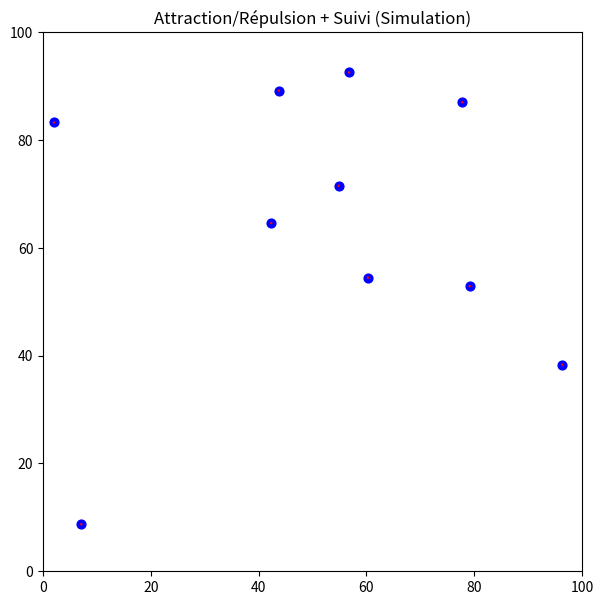

This figure's Python source:
import numpy as np
import matplotlib.pyplot as plt
import matplotlib.animation as animation
import math

# === Paramètres globaux de la simulation ===

N = 10  # Nombre de bateaux simulés
np.random.seed(0)  # Pour avoir des résultats reproductibles (facultatif)

# Positions initiales aléatoires dans un carré [0,100]x[0,100]
positions = np.random.rand(N, 2) * 100

# Vitesse (échelle max en m/s ou en unité/s)
max_speed = 5.0

# Heading initial (en degrés, 0 = axe X)
headings = np.random.rand(N) * 360  # entre 0° et 360°

# Paramètres pour l'algo attraction/répulsion
safe_distance = 15.0         # Distance en-dessous de laquelle on repousse
repulsion_weight = 0
attraction_weight = 0

# Paramètres pour le suivi
# Ici, boat i suit boat (i-1) modulo N (vous pouvez inverser pour que i suive i+1).
follow_distance = 10.0
follow_weight   = 1.5

# Pour le pilotage "proportionnel" entre heading actuel et heading cible
Kp = 0.5  # Gain proportionnel pour la correction d'angle

# Intervalle de temps (s) entre chaque pas de simulation
dt = 0.1


def compute_forces(positions, headings):
    """
    Calcule la force totale sur chaque bateau.
    - Attraction/répulsion vis-à-vis des autres
    - Suivi du "bateau de devant" (index circulaire).
    
    Retourne un tableau Nx2 contenant la force (Fx, Fy) pour chaque bateau.
    """
    n = len(positions)
    forces = np.zeros((n, 2))
    
    for i in range(n):
        force_i = np.array([0.0, 0.0])
        pos_i = positions[i]

        # -- 1) Attraction/répulsion avec tous les autres bateaux --
        for j in range(n):
            if i == j:
                continue
            pos_j = positions[j]
            delta = pos_j - pos_i
            dist = np.linalg.norm(delta)

            if dist < 1e-6:
                # Évite division par zéro si deux bateaux sont au même endroit
                continue

            # Si trop proche => repousse
            if dist < safe_distance:
                direction = delta / dist
                intensity = repulsion_weight * (safe_distance - dist)
                force_i -= intensity * direction
            else:
                # Sinon, attire
                direction = delta / dist
                intensity = attraction_weight * (dist - safe_distance)
                force_i += intensity * direction

        # -- 2) Force de suivi --
        # On veut que le bateau i suive le bateau (i-1) mod n
        # (Si vous voulez l’inverse, vous pouvez faire (i+1)%n)
        leader_index = (i - 1) % n
        pos_leader = positions[leader_index]
        heading_leader_deg = headings[leader_index]
        heading_leader_rad = math.radians(heading_leader_deg)

        # Direction du leader en coordonnées cartésiennes
        # (cos, -sin) si on garde la même convention Y
        dir_leader = np.array([
            math.cos(heading_leader_rad),
            -math.sin(heading_leader_rad)
        ])
        
        # Position idéale pour se placer derrière le leader : 
        # un certain follow_distance derrière lui (dans la direction de son heading).
        desired_pos = pos_leader - follow_distance * dir_leader
        
        delta_follow = desired_pos - pos_i
        force_follow = follow_weight * delta_follow
        
        # On ajoute cette force de suivi à la force_i
        force_i += force_follow

        # Stocke la force totale pour le bateau i
        forces[i] = force_i
    
    return forces


def update(frame):
    """
    Fonction appelée à chaque frame pour :
    1. Calculer forces
    2. Mettre à jour headings et vitesses
    3. Mettre à jour positions
    4. Mettre à jour l'affichage (scatter + quiver)
    """
    global positions, headings

    # 1) Calcule de la force sur chaque bateau
    forces = compute_forces(positions, headings)

    # 2) Détermination du heading-cible = angle de la force (Fx, Fy)
    #    + correction proportionnelle
    for i in range(N):
        fx, fy = forces[i]
        # Angle cible (en degrés)
        target_heading = -np.degrees(math.atan2(fy, fx))
        
        current_heading = headings[i]
        error = current_heading - target_heading
        # Ramener l’erreur dans [-180, 180]
        if error > 180:
            error -= 360
        elif error < -180:
            error += 360

        # Loi P
        correction = Kp * error
        new_heading = current_heading - correction
        headings[i] = new_heading % 360

    # 3) Mise à jour des positions
    #    Vitesse ~ norme de la force (limitée à max_speed)
    speeds = np.linalg.norm(forces, axis=1)
    speeds = np.clip(speeds, 0, max_speed)
    
    for i in range(N):
        rad = math.radians(headings[i])
        vx = speeds[i] * math.cos(rad)
        vy = -speeds[i] * math.sin(rad)
        positions[i, 0] += vx * dt
        positions[i, 1] += vy * dt

    # 4) Mise à jour de l’affichage
    scatter.set_offsets(positions)
    U = speeds * np.cos(np.radians(headings))
    V = -speeds * np.sin(np.radians(headings))
    quiver.set_offsets(positions)
    quiver.set_UVC(U, V)
    
    # Retour des éléments mis à jour
    return scatter, quiver


# === Mise en place de la figure Matplotlib ===
fig, ax = plt.subplots(figsize=(7, 7))
ax.set_xlim(0, 100)
ax.set_ylim(0, 100)
ax.set_aspect('equal')
ax.set_title("Attraction/Répulsion + Suivi (Simulation)")

# Trace initial (scatter)
scatter = ax.scatter(positions[:, 0], positions[:, 1], c='blue', s=40)

# Flèches (quiver) pour visualiser heading + intensité
U_init = np.zeros(N)
V_init = np.zeros(N)
quiver = ax.quiver(positions[:,0], positions[:,1], U_init, V_init,
                   angles='xy', scale_units='xy', scale=1, color='red', width=0.005)

# Animation
ani = animation.FuncAnimation(
    fig, update, 
    frames=300,     # 300 itérations
    interval=50,    # 50 ms = 20 FPS environ
    blit=False
)

plt.show()
